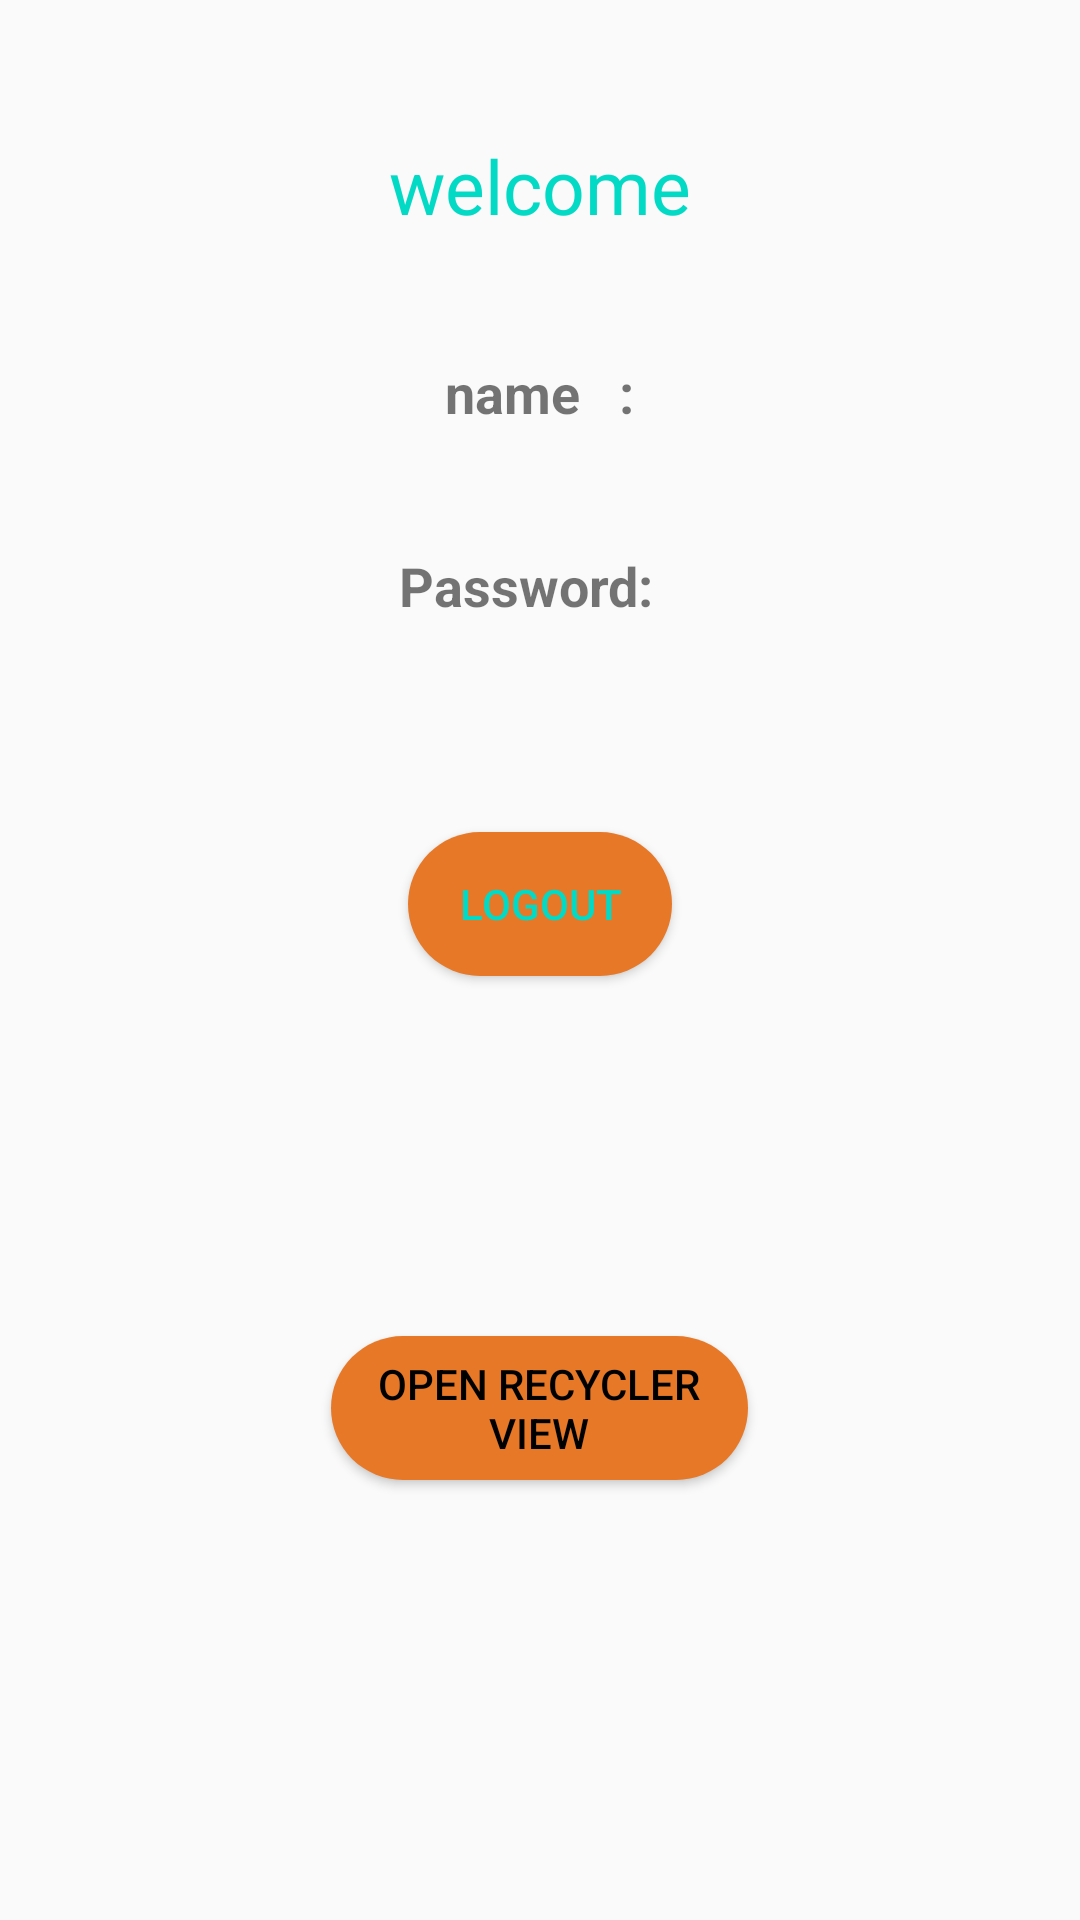

Here is an Android app screen rendered from its layout file. Give the layout XML and the strings, colors and styles it references.
<!-- AndroidManifest.xml: application theme Theme.Ashir -->
<!-- res/layout/activity_homeactivity.xml -->
<?xml version="1.0" encoding="utf-8"?>
<LinearLayout xmlns:android="http://schemas.android.com/apk/res/android"
    xmlns:app="http://schemas.android.com/apk/res-auto"
    xmlns:tools="http://schemas.android.com/tools"
    android:layout_width="match_parent"
    android:layout_height="match_parent"
    android:background="@drawable/awan"
    android:orientation="vertical"
    tools:context=".homeactivity">

    <TextView
        android:id="@+id/elcm"
        android:layout_width="wrap_content"
        android:layout_height="wrap_content"
        android:layout_gravity="center"
        android:layout_marginTop="45dp"
        android:gravity="center"
        android:text="welcome"
        android:textColor="@color/teal_200"
        android:textSize="25sp" />

    <TextView
        android:id="@+id/editText_name"
        android:layout_width="wrap_content"
        android:layout_height="wrap_content"
        android:layout_gravity="center"
        android:layout_marginTop="40dp"
        android:gravity="center"
        android:text="name   :"
        android:textSize="18sp"
        android:textStyle="bold" />

    <TextView
        android:id="@+id/text_password"
        android:layout_width="wrap_content"
        android:layout_height="wrap_content"
        android:layout_gravity="center"
        android:layout_marginTop="40dp"
        android:gravity="center"
        android:text="Password:  "
        android:textSize="18sp"
        android:textStyle="bold" />

    <Button
        android:id="@+id/button_logout"
        android:layout_width="wrap_content"
        android:layout_height="wrap_content"
        android:layout_gravity="center"
        android:layout_marginTop="70dp"
        android:background="@drawable/login_btn"
        android:gravity="center"
        android:text="logout"
        android:textColor="@color/teal_200" />

    <Button
        android:id="@+id/recycle_viewbtn"
        android:layout_width="139dp"
        android:layout_height="wrap_content"
        android:layout_gravity="center"
        android:layout_marginTop="120dp"
        android:background="@drawable/login_btn"
        android:text="open Recycler view"
        android:textColor="@color/black" />

</LinearLayout>
<!-- resources referenced by this layout -->
<resources>
  <color name="black">#FF000000</color>
  <color name="teal_200">#FF03DAC5</color>
  <!-- drawable login_btn (drawable) -->
  <?xml version="1.0" encoding="utf-8"?>
  <shape xmlns:android="http://schemas.android.com/apk/res/android"
      >
      <corners android:radius="30dp"/>
      <solid android:color="@color/orange"/>
  
  </shape>
  <style name="Theme.Ashir" parent="Theme.AppCompat.Light.NoActionBar">
          
          <item name="colorPrimary">@color/purple_500</item>
          <item name="colorPrimaryVariant">@color/purple_700</item>
          <item name="colorOnPrimary">@color/white</item>
          
          <item name="colorSecondary">@color/teal_200</item>
          <item name="colorSecondaryVariant">@color/teal_700</item>
          <item name="colorOnSecondary">@color/black</item>
          
          <item name="android:statusBarColor" tools:targetApi="l">?attr/colorPrimaryVariant</item>
          
      </style>
  <color name="orange">#E77827</color>
  <color name="purple_500">#FF6200EE</color>
  <color name="purple_700">#FF3700B3</color>
  <color name="white">#FFFFFFFF</color>
  <color name="teal_700">#FF018786</color>
</resources>
